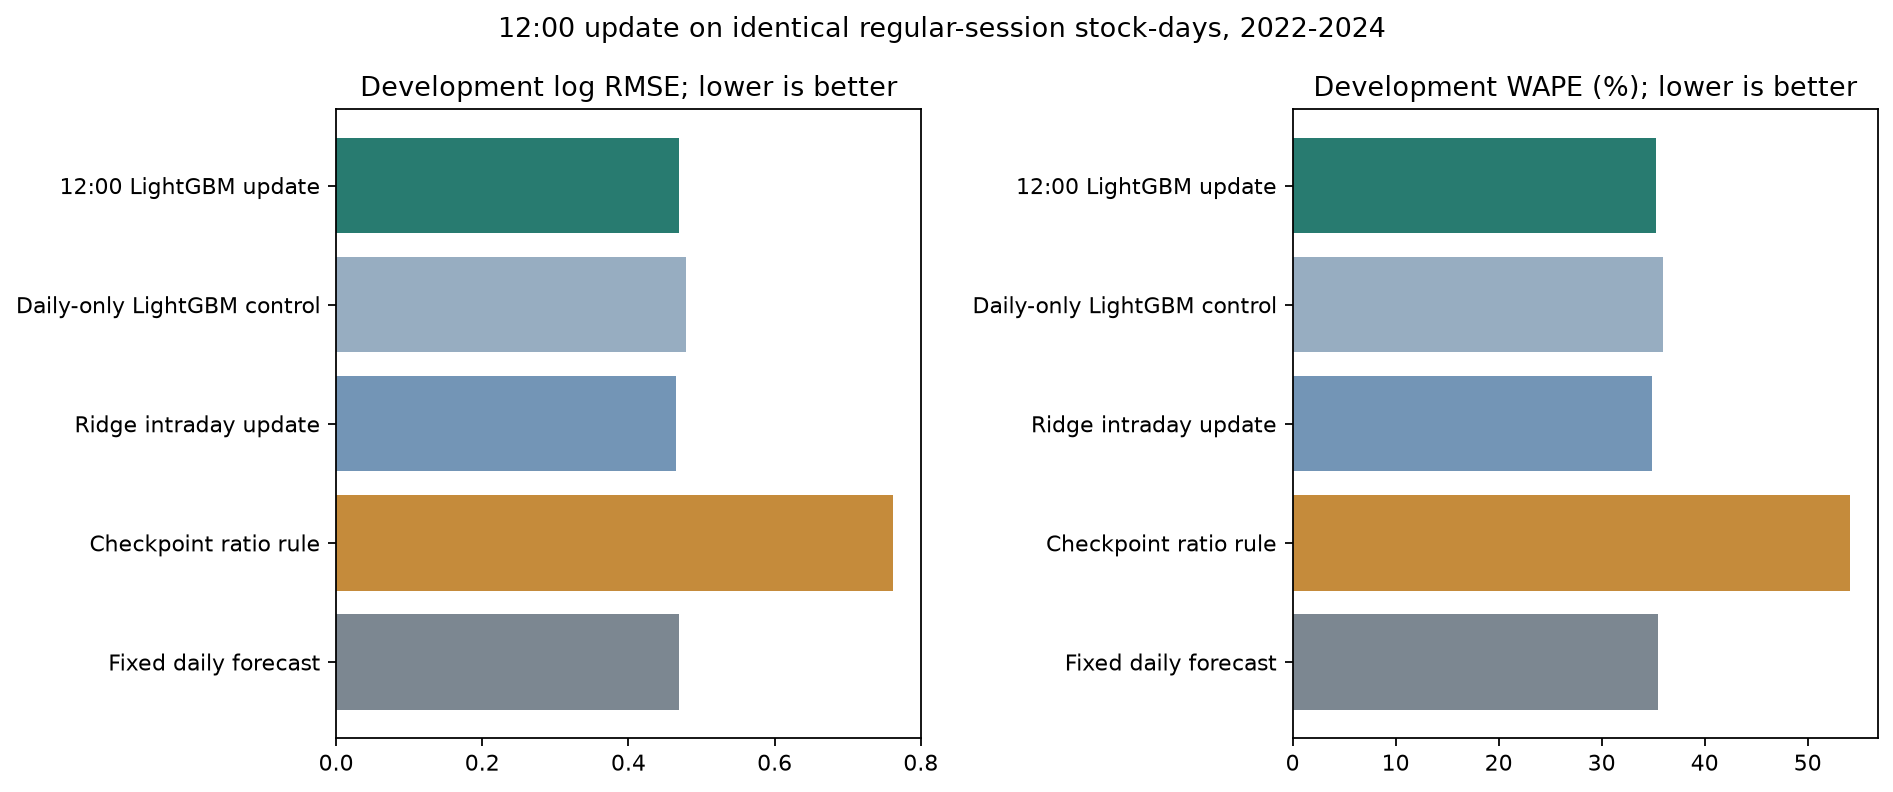

The file beside this chart, header and first rows:
candidate, development_rmse_log, development_wape, development_bias, confirmation_rmse_log, confirmation_wape, confirmation_bias
checkpoint_ratio_rule, 0.7626, 0.541, -0.1186, 0.6885, 0.5232, -0.04769
fixed_daily, 0.4695, 0.3547, -0.1447, 0.429, 0.3283, -0.09
lgbm_daily_control, 0.479, 0.3596, -0.1334, 0.4299, 0.3319, -0.07187
lgbm_intraday_update, 0.4691, 0.3524, -0.131, 0.4211, 0.3244, -0.07032
ridge_update, 0.4646, 0.3485, -0.1302, 0.4168, 0.3225, -0.07526
